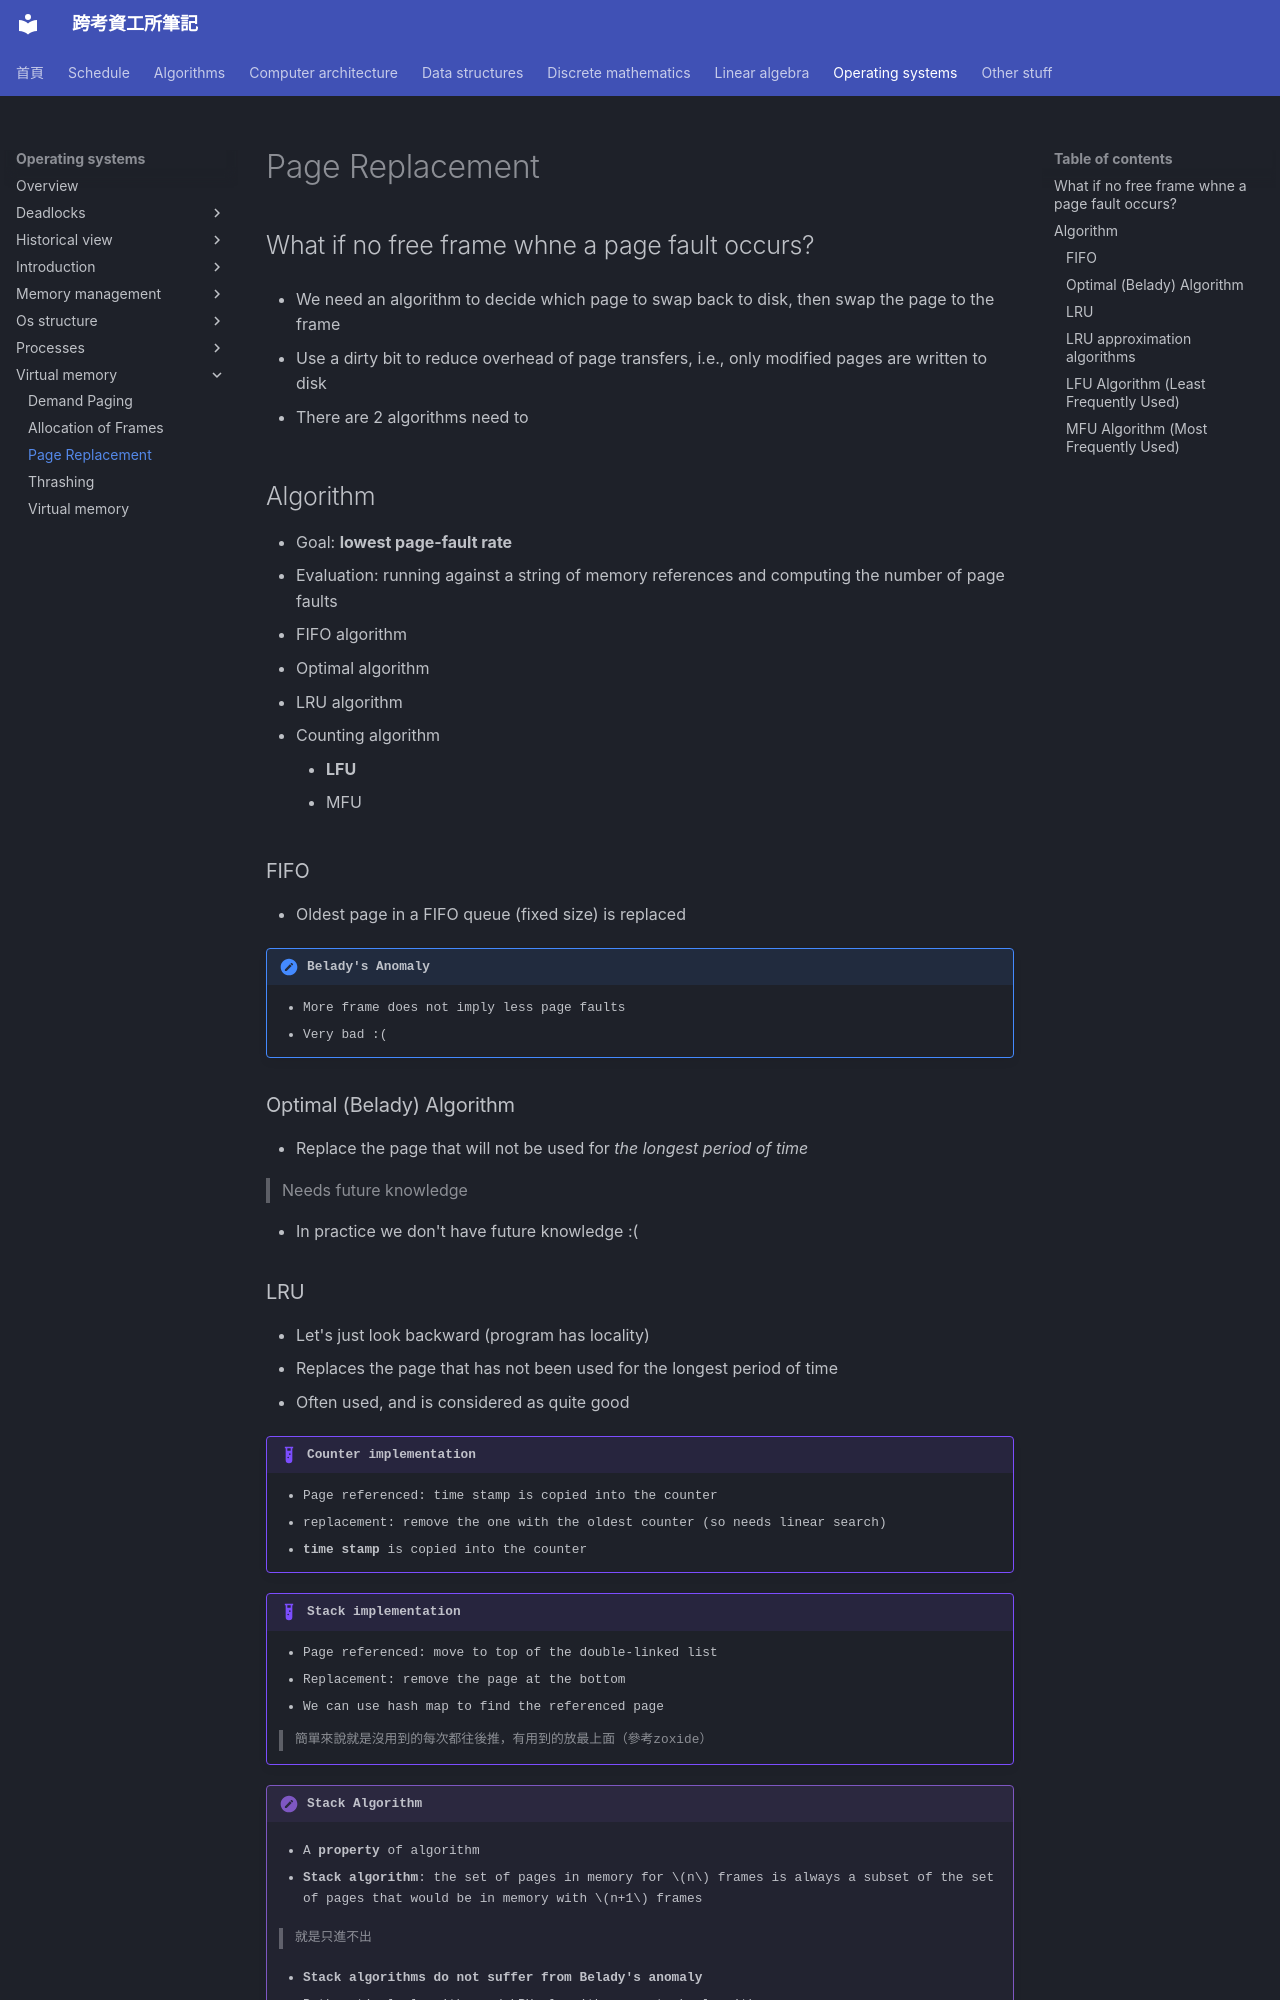

repository: xDDoubleTea/cs-grad-notes · page: operating-systems/virtual-memory/page-replacement/index.html · generator: mkdocs

# Page Replacement

## What if no free frame whne a page fault occurs?

- We need an algorithm to decide which page to swap back to disk, then swap the page to the frame

- Use a dirty bit to reduce overhead of page transfers, i.e., only modified pages are written to disk

- There are 2 algorithms need to 

## Algorithm

- Goal: **lowest page-fault rate** 
- Evaluation: running against a string of memory references and computing the number of page faults

- FIFO algorithm
- Optimal algorithm
- LRU algorithm
- Counting algorithm
    - **LFU** 
    - MFU

### FIFO


- Oldest page in a FIFO queue (fixed size) is replaced

!!! note "Belady's Anomaly"
    
    - More frame does not imply less page faults
    - Very bad :(

### Optimal (Belady) Algorithm

- Replace the page that will not be used for *the longest period of time*

> Needs future knowledge

- In practice we don't have future knowledge :(
